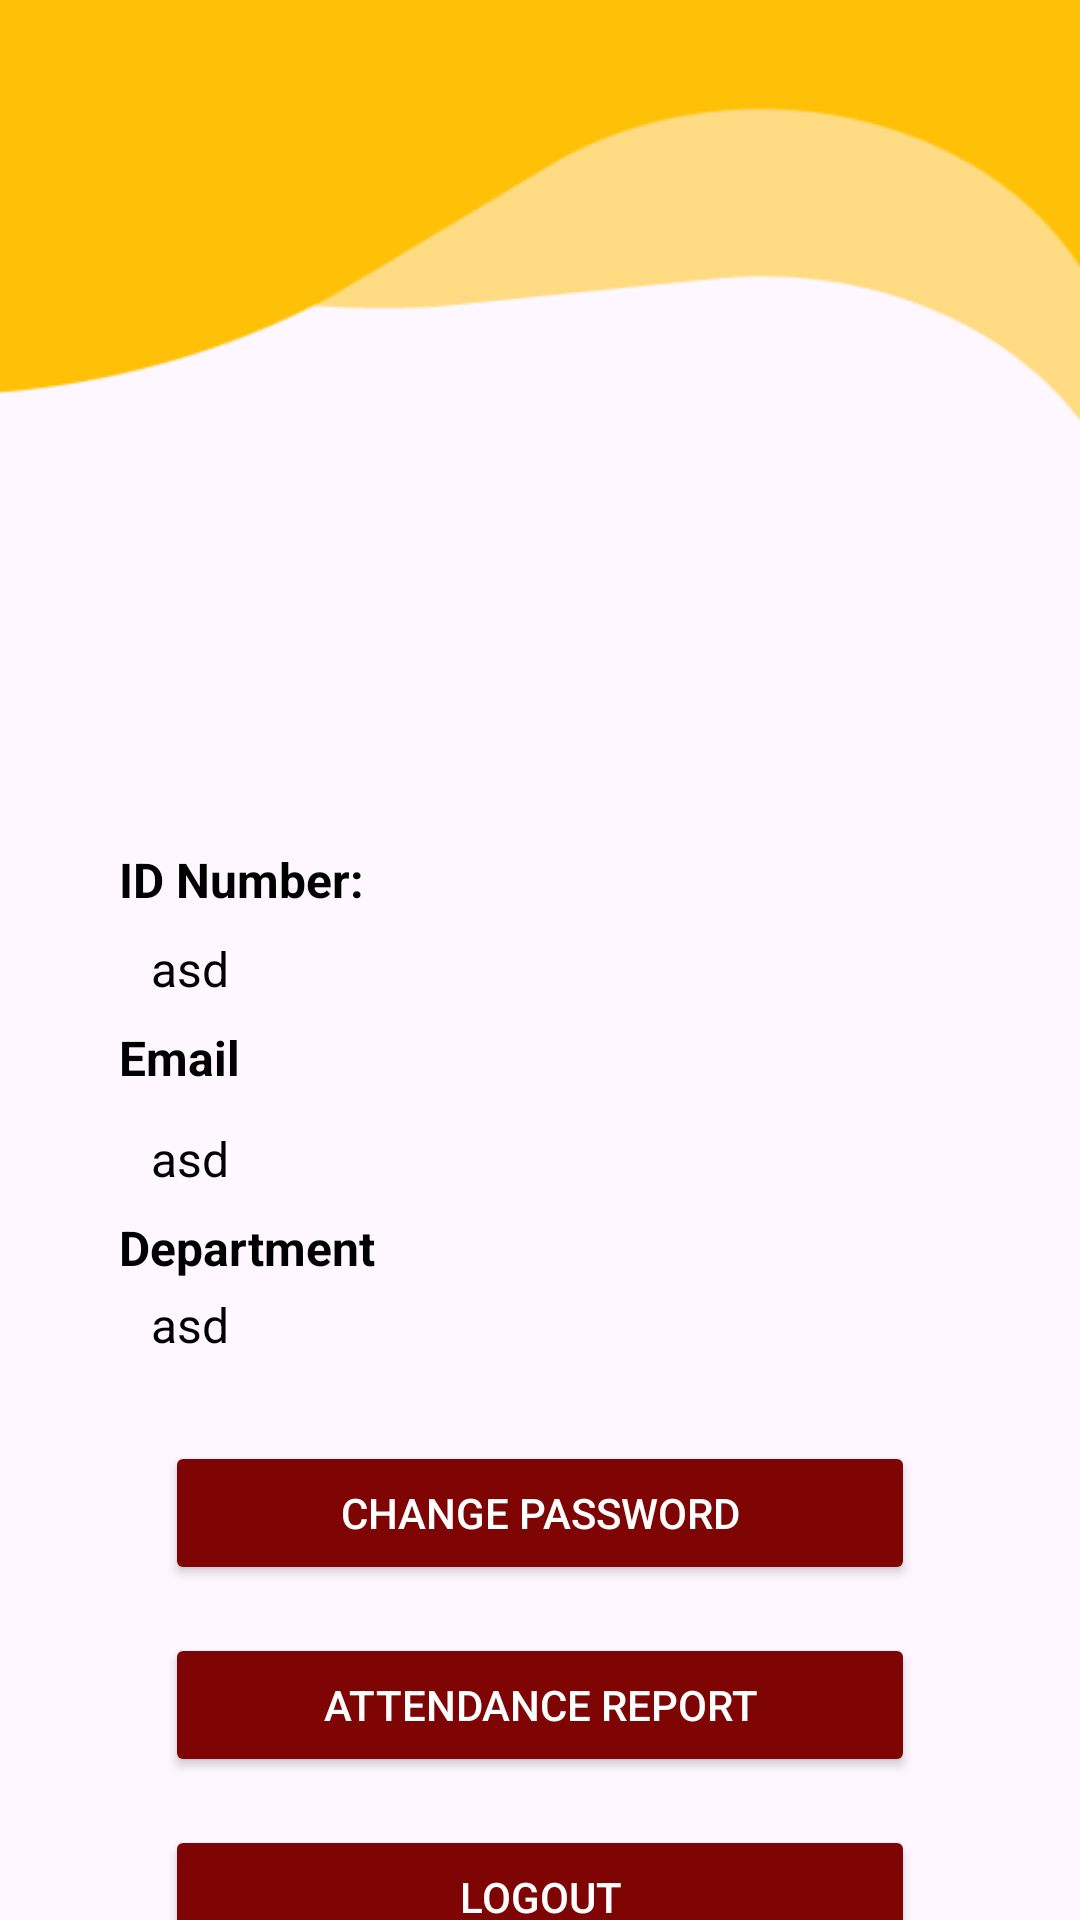

Android layout source for this screen:
<!-- AndroidManifest.xml: application theme Theme.Wildattend -->
<!-- res/layout/fragment_faculty_profile.xml -->
<?xml version="1.0" encoding="utf-8"?>
<androidx.constraintlayout.widget.ConstraintLayout
    xmlns:android="http://schemas.android.com/apk/res/android"
    xmlns:app="http://schemas.android.com/apk/res-auto"
    xmlns:tools="http://schemas.android.com/tools"
    android:layout_width="match_parent"
    android:layout_height="match_parent"
    android:background="@drawable/background_dashboard"
    tools:context=".FacultyProfile">

    <ImageView
        android:id="@+id/profilepicture"
        android:layout_width="100dp"
        android:layout_height="100dp"
        android:layout_marginTop="130dp"
        android:scaleType="centerCrop"
        app:layout_constraintEnd_toEndOf="parent"
        app:layout_constraintHorizontal_bias="0.498"
        app:layout_constraintStart_toStartOf="parent"
        app:layout_constraintTop_toTopOf="parent" />

    <TextView
        android:id="@+id/facultyName"
        android:layout_width="wrap_content"
        android:layout_height="wrap_content"
        android:layout_marginTop="16dp"
        android:text=""
        android:textColor="@color/black"
        android:textSize="18sp"
        android:textStyle="bold"
        app:layout_constraintEnd_toEndOf="parent"
        app:layout_constraintStart_toStartOf="parent"
        app:layout_constraintTop_toBottomOf="@+id/profilepicture" />

    <TextView
        android:id="@+id/id_number_label"
        android:layout_width="wrap_content"
        android:layout_height="wrap_content"
        android:layout_gravity="top|start"
        android:layout_marginTop="12dp"
        android:text="ID Number:"
        android:textColor="@color/black"
        android:textSize="16sp"
        android:textStyle="bold"
        app:layout_constraintHorizontal_bias="0.132"
        app:layout_constraintStart_toStartOf="@id/guideline1"
        app:layout_constraintTop_toBottomOf="@+id/facultyName" />


    <TextView
        android:id="@+id/id_number"
        android:layout_width="wrap_content"
        android:layout_height="wrap_content"
        android:layout_marginTop="8dp"
        android:text="asd"
        android:textAlignment="center"
        android:textColor="@color/black"
        android:textSize="16sp"
        app:layout_constraintHorizontal_bias="0.142"
        app:layout_constraintStart_toStartOf="@id/guideline2"
        app:layout_constraintTop_toBottomOf="@+id/id_number_label" />

    <TextView
        android:id="@+id/email_label"
        android:layout_width="wrap_content"
        android:layout_height="wrap_content"
        android:layout_gravity="top|start"
        android:layout_marginTop="8dp"
        android:text="Email"
        android:textColor="@color/black"
        android:textSize="16sp"
        android:textStyle="bold"
        app:layout_constraintHorizontal_bias="0.117"
        app:layout_constraintStart_toStartOf="@id/guideline1"
        app:layout_constraintTop_toBottomOf="@+id/id_number" />

    <TextView
        android:id="@+id/email"
        android:layout_width="wrap_content"
        android:layout_height="wrap_content"
        android:layout_marginTop="12dp"
        android:text="asd"
        android:textAlignment="center"
        android:textColor="@color/black"
        android:textSize="16sp"
        app:layout_constraintHorizontal_bias="0.142"
        app:layout_constraintStart_toStartOf="@id/guideline2"
        app:layout_constraintTop_toBottomOf="@+id/email_label" />

    <TextView
        android:id="@+id/department_label"
        android:layout_width="wrap_content"
        android:layout_height="wrap_content"
        android:layout_gravity="top|start"
        android:layout_marginTop="8dp"
        android:text="Department"
        android:textColor="@color/black"
        android:textSize="16sp"
        android:textStyle="bold"
        app:layout_constraintHorizontal_bias="0.132"
        app:layout_constraintStart_toStartOf="@id/guideline1"
        app:layout_constraintTop_toBottomOf="@+id/email" />

    <TextView
        android:id="@+id/department"
        android:layout_width="wrap_content"
        android:layout_height="wrap_content"
        android:textAlignment="center"
        android:layout_marginTop="4dp"
        android:text="asd"
        android:textColor="@color/black"
        android:textSize="16sp"
        app:layout_constraintHorizontal_bias="0.142"
        app:layout_constraintStart_toStartOf="@id/guideline2"
        app:layout_constraintTop_toBottomOf="@+id/department_label" />

    <Button
        android:id="@+id/changepassword"
        android:layout_width="250dp"
        android:layout_height="wrap_content"
        android:layout_gravity="center"
        android:layout_marginTop="28dp"
        android:backgroundTint="@color/maroon"
        android:text="Change Password"
        android:textColor="@color/white"
        app:layout_constraintEnd_toEndOf="parent"
        app:layout_constraintStart_toStartOf="parent"
        app:layout_constraintTop_toBottomOf="@+id/department" />

    <Button
        android:id="@+id/facultyoverallattendance"
        android:layout_width="250dp"
        android:layout_height="wrap_content"
        android:layout_gravity="center"
        android:layout_marginTop="16dp"
        android:backgroundTint="@color/maroon"
        android:text="Attendance Report"
        android:textColor="@color/white"
        app:layout_constraintEnd_toEndOf="parent"
        app:layout_constraintStart_toStartOf="parent"
        app:layout_constraintTop_toBottomOf="@+id/changepassword" />

    <Button
        android:id="@+id/facultyExport"
        android:layout_width="250dp"
        android:layout_height="wrap_content"
        android:layout_gravity="center"
        android:backgroundTint="@color/maroon"
        android:layout_marginTop="16dp"
        android:text="Logout"
        android:textColor="@color/white"
        app:layout_constraintEnd_toEndOf="parent"
        android:gravity="center"
        app:layout_constraintStart_toStartOf="parent"
        app:layout_constraintTop_toBottomOf="@+id/facultyoverallattendance"
         />

    <androidx.constraintlayout.widget.Guideline
        android:id="@+id/guideline1"
        android:layout_width="wrap_content"
        android:layout_height="wrap_content"
        android:orientation="vertical"
        app:layout_constraintGuide_percent="0.11" />

    <androidx.constraintlayout.widget.Guideline
        android:id="@+id/guideline2"
        android:layout_width="wrap_content"
        android:layout_height="wrap_content"
        android:orientation="vertical"
        app:layout_constraintGuide_percent="0.14" />

</androidx.constraintlayout.widget.ConstraintLayout>
<!-- resources referenced by this layout -->
<resources>
  <color name="black">#FF000000</color>
  <color name="maroon">#7F0404</color>
  <color name="white">#FFFFFFFF</color>
  <!-- drawable background_dashboard: png bitmap (drawable, 4612 bytes) -->
  <style name="Theme.Wildattend" parent="Base.Theme.Wildattend" />
  <style name="Base.Theme.Wildattend" parent="Theme.Material3.DayNight.NoActionBar">
          
          
      </style>
</resources>
